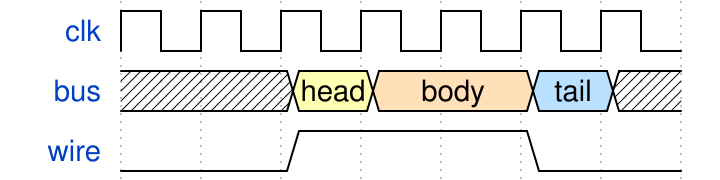

Write the WaveDrom specification (WaveJSON) that draws this timing diagram.

{ 
    "signal" : [
        { "name": "clk",  "wave": "p......" },
        { "name": "bus",  "wave": "x.34.5x",   "data": "head body tail" },
        { "name": "wire", "wave": "0.1..0." }
  ]
}